Run: headless pygame with SDL's dummy video driver; simulated clock (each Clock.tick advances the game by its frame time, no real sleeping); random seed 0; keys injected as events and as key.get_pressed() state; no mouse input.
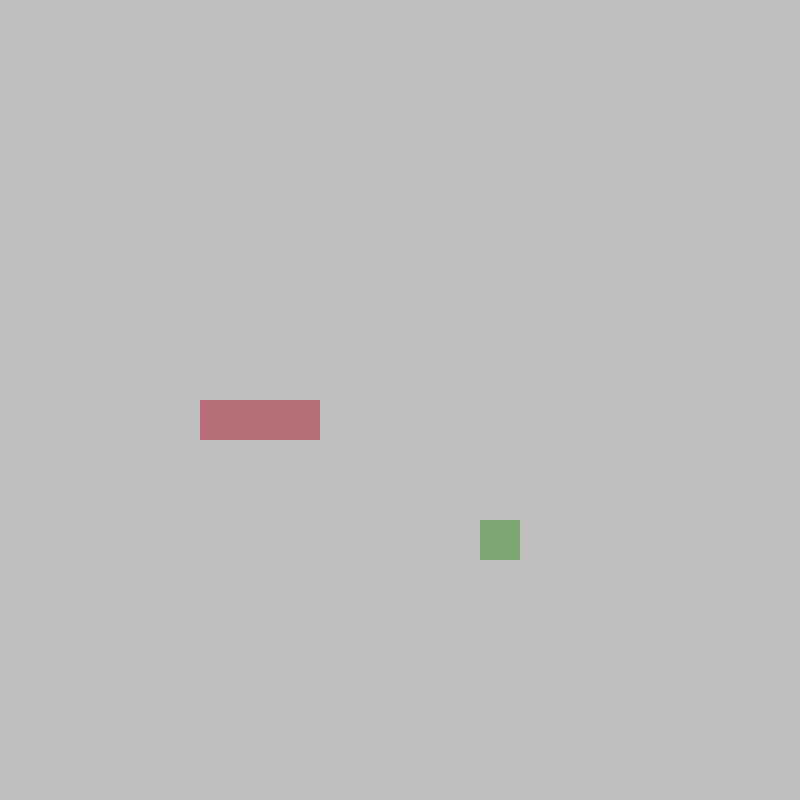
Frame 1 of 4 · flips 1–60 · no input
Frame 2 of 4 · flips 61–180 · tapped SPACE, RETURN · held RIGHT (→), D · screen unchanged from frame 1, image omitted
Frame 3 of 4 · flips 181–300 · held DOWN (↓), S · screen unchanged from frame 2, image omitted
Frame 4 of 4 · flips 301–420 · held LEFT (←), A, UP (↑), W · screen unchanged from frame 3, image omitted

The pygame program that drew these frames:

import pygame
import random
from pygame.math import Vector2

class SNAKE:
    def __init__(self):
        self.body = [Vector2(5,10),Vector2(6,10),Vector2(7,10)]
        self.direction = Vector2(-1,0)
        self.new_block = False

    def draw_snake(self):
        #create rectangle
        for block in self.body:
            x_pos = int(block.x * cell_size)
            y_pos = int(block.y * cell_size)
            block_rect = pygame.Rect(x_pos,y_pos,cell_size, cell_size)

            #draw rectangle
            pygame.draw.rect(screen,(183,111,122),block_rect)

    def move_snake(self):
        if self.new_block == True:
            body_copy = self.body[:]
            body_copy.insert(0,body_copy[0] + self.direction)
            self.body = body_copy[:]
            self.new_block == False
        else:
            body_copy = self.body[:-1]
            body_copy.insert(0,body_copy[0] + self.direction)
            self.body = body_copy[:]

    def add_block(self):
        self.new_block = True

class FOOD:
    def __init__(self):
        self.randomize()

    def draw_food(self):
        # create rectangle
        fruit_rect = pygame.Rect(int(self.pos.x * cell_size),int(self.pos.y * cell_size),cell_size,cell_size)

        # draw rectangle
        pygame.draw.rect(screen,(126,166,114),fruit_rect)

    def randomize(self):
        self.x = random.randint(0,cell_num - 1)
        self.y = random.randint(0,cell_num - 1)
        self.pos = Vector2(self.x,self.y)

class MAIN:
    def __init__(self):
        self.snake = SNAKE()
        self.fruit = FOOD()

    def update(self):
        self.snake.move_snake()
        self.check_collision()
        self.check_fail()

    def draw_elements(self):
        self.fruit.draw_food()
        self.snake.draw_snake()

    def check_collision(self):
        if self.fruit.pos == self.snake.body[0]:
            # reposition food
            self.fruit.randomize()

            # add another block to snake
            self.snake.add_block()

    def check_fail(self):
        # check if snake is outside of the screen
        if not 0 <= self.snake.body[0].x < cell_num or not 0 <= self.snake.body[0].y < cell_num:
            self.game_over()

        # check if snake bits it self
        for block in self.snake.body[1:]:
            if block == self.snake.body[0]:
                self.game_over()

    def game_over(self):
        pygame.quit()

# initialize pygame GUI with width and height
pygame.init()

cell_size = 40
cell_num = 20

screen = pygame.display.set_mode((cell_num * cell_size,cell_num * cell_size))
done = False

SCREEN_UPDATE = pygame.USEREVENT
pygame.time.set_timer(SCREEN_UPDATE,150)

main_game = MAIN()

while not done:
    for event in pygame.event.get():
        # for pygame to stay open
        if event.type == pygame.QUIT:
            done = True
        # for moving snake
        if event.type == SCREEN_UPDATE:
            main_game.update()
        if event.type == pygame.KEYDOWN:
            if event.key == pygame.K_UP:
                main_game.snake.direction = Vector2(0,-1)
            if event.key == pygame.K_RIGHT:
                main_game.snake.direction = Vector2(1,0)
            if event.key == pygame.K_DOWN:
                main_game.snake.direction = Vector2(0,1)
            if event.key == pygame.K_LEFT:
                main_game.snake.direction = Vector2(-1,0)

    screen.fill(pygame.Color('gray'))
    main_game.draw_elements()
    pygame.display.flip()
